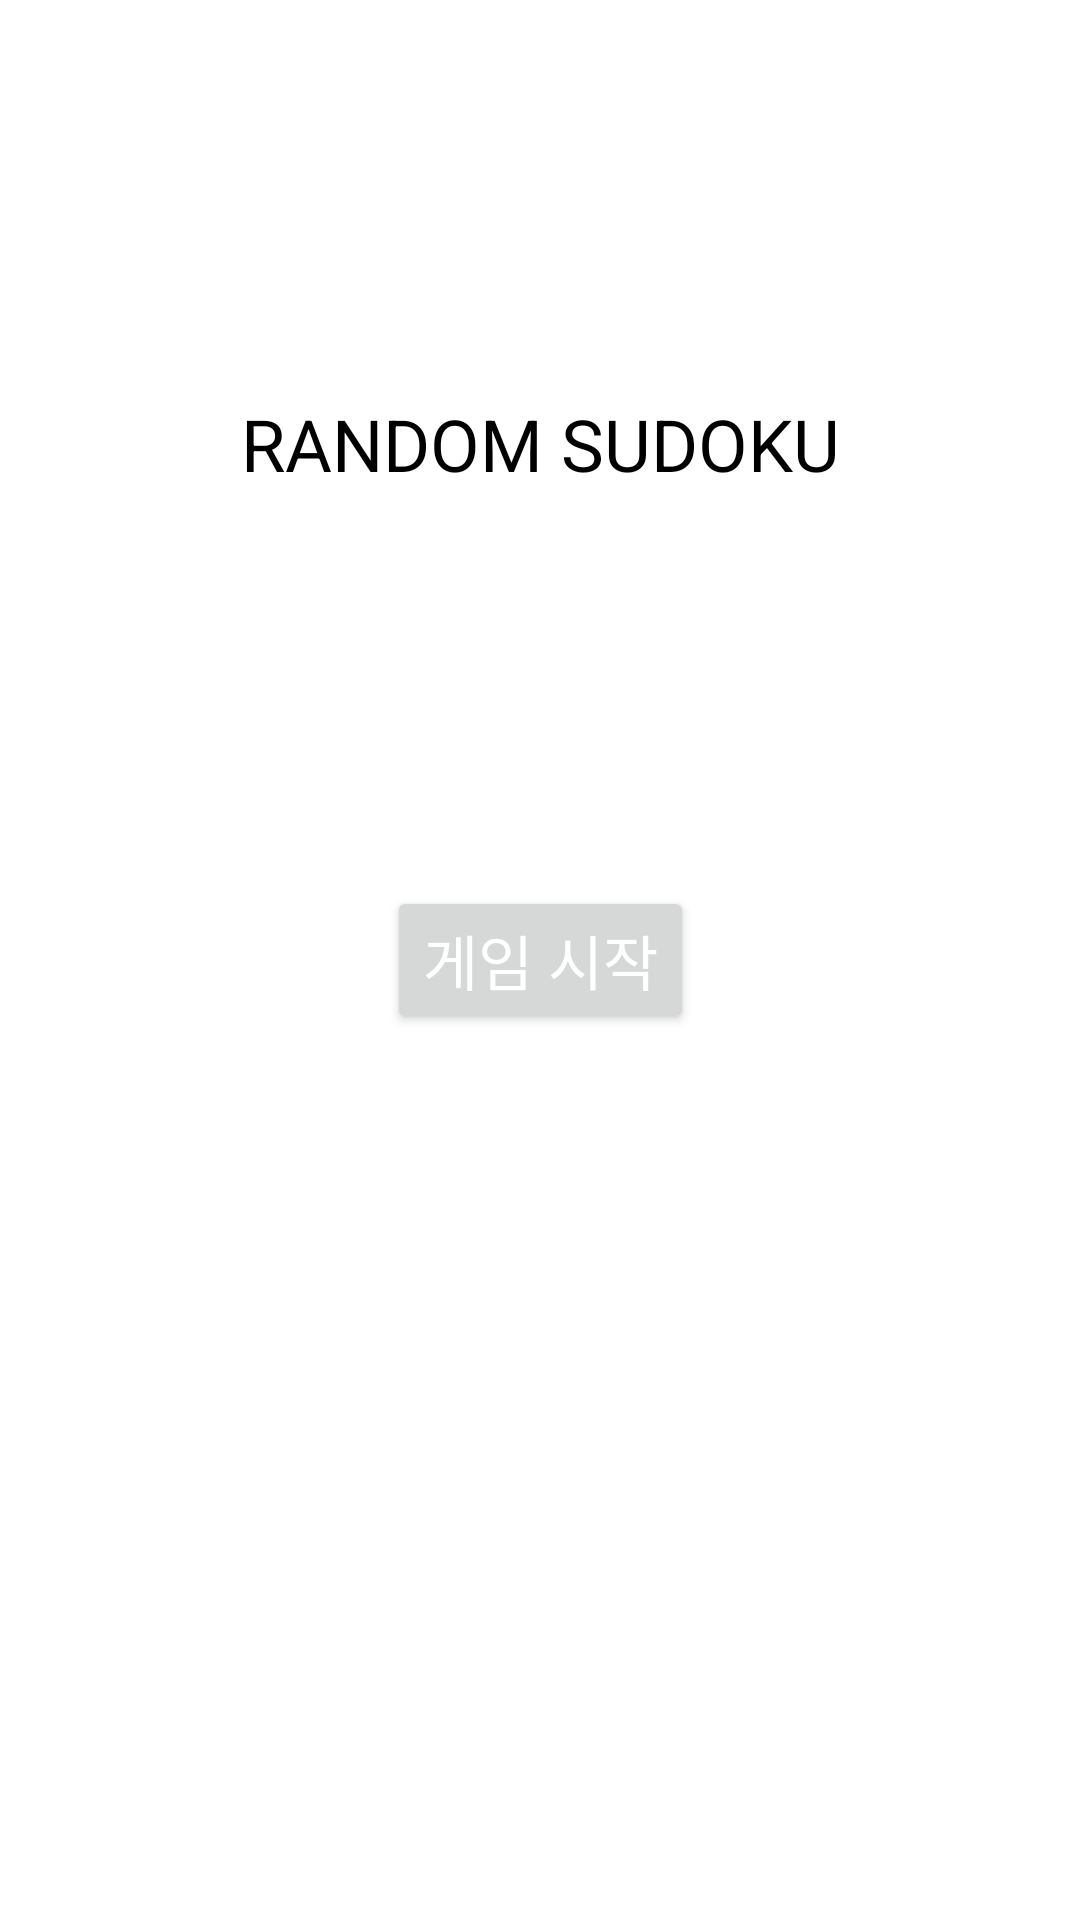

Layout XML and referenced resources for this Android screen:
<!-- AndroidManifest.xml: application theme Theme.Sudoku -->
<!-- res/layout/activity_first_screen.xml -->
<?xml version="1.0" encoding="utf-8"?>
<androidx.constraintlayout.widget.ConstraintLayout xmlns:android="http://schemas.android.com/apk/res/android"
    xmlns:app="http://schemas.android.com/apk/res-auto"
    xmlns:tools="http://schemas.android.com/tools"
    android:id="@+id/firstScreen"
    android:layout_width="match_parent"
    android:layout_height="match_parent"
    android:background="#FFFFFF"
    tools:context=".FirstScreen">

    <Button
        android:id="@+id/startBtn"
        android:layout_width="wrap_content"
        android:layout_height="wrap_content"
        android:text="게임 시작"
        android:textColor="#FFFFFF"
        android:textSize="20sp"
        app:layout_constraintBottom_toBottomOf="parent"
        app:layout_constraintEnd_toEndOf="parent"
        app:layout_constraintStart_toStartOf="parent"
        app:layout_constraintTop_toTopOf="parent" />

    <TextView
        android:layout_width="wrap_content"
        android:layout_height="wrap_content"
        android:text="RANDOM SUDOKU"
        android:textColor="#000000"
        android:textSize="24sp"
        app:layout_constraintBottom_toTopOf="@+id/startBtn"
        app:layout_constraintEnd_toEndOf="parent"
        app:layout_constraintStart_toStartOf="parent"
        app:layout_constraintTop_toTopOf="parent" />
</androidx.constraintlayout.widget.ConstraintLayout>
<!-- resources referenced by this layout -->
<resources>
  <style name="Theme.Sudoku" parent="Theme.MaterialComponents.DayNight.DarkActionBar">
          
          <item name="colorPrimary">@color/black</item>
          <item name="colorPrimaryVariant">@color/black</item>
          <item name="colorOnPrimary">@color/white</item>
          
          <item name="colorSecondary">@color/teal_200</item>
          <item name="colorSecondaryVariant">@color/teal_700</item>
          <item name="colorOnSecondary">@color/black</item>
          
          <item name="android:statusBarColor" tools:targetApi="l">?attr/colorPrimaryVariant</item>
          
      </style>
  <color name="black">#FF000000</color>
  <color name="white">#FFFFFFFF</color>
  <color name="teal_200">#FF03DAC5</color>
  <color name="teal_700">#FF018786</color>
</resources>
